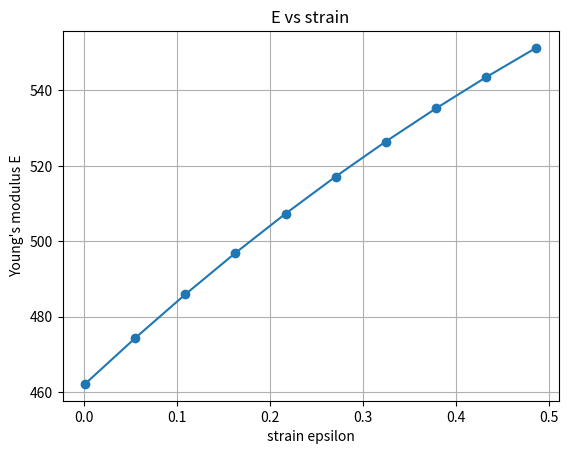
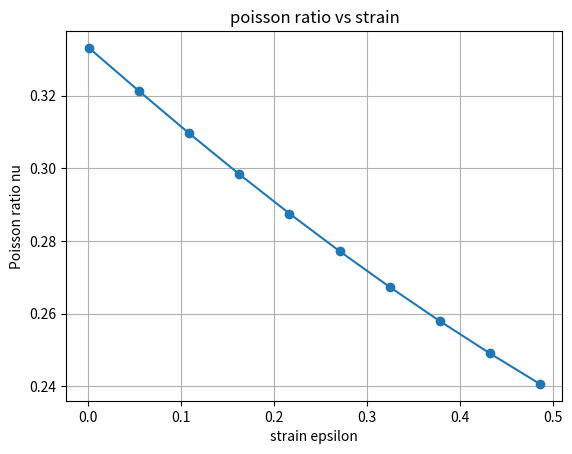

These figures' Python source, in order:
import numpy as np
import matplotlib.pyplot as plt
from scipy.optimize import minimize


k = 100        # intern fjærstivhet
K = 10000      # clamps
B = 1.0        # tykkelse


def make_simple_mesh(a0):
    b0 = np.sqrt(3) * a0
    xy = np.array([ 
        [0, 0],
        [b0, 0],
        [b0/2, a0/2],
        [0, a0],
        [b0, a0]
    ])

    edges = np.array([
        [0, 1],
        [0, 2],
        [0, 3],
        [1, 2],
        [1, 4],
        [2, 3],
        [2, 4],
        [3, 4]
    ])

    return xy, edges


def spring_energy(xy, k, edges, ell0_):
    energy = 0.0
    for edge, ell0 in zip(edges, ell0_):
        i, j = edge
        rij = xy[j] - xy[i]
        ell = np.linalg.norm(rij)
        energy += 0.5 * k * (ell - ell0)**2
    return energy


def spring_forces(xy, edges, k, ell0_):
    forces = np.zeros_like(xy)

    for edge, ell0 in zip(edges, ell0_):
        i, j = edge
        rij = xy[j] - xy[i]
        ell = np.linalg.norm(rij)

        if ell > 0:
            f_mag = k * (ell - ell0)
            f_vec = f_mag * (rij / ell)

            forces[i] += f_vec
            forces[j] -= f_vec

    return forces


def total_energy(xy_flat, edges, k, K, ell0_, Lx_plate):
    xy = xy_flat.reshape((-1, 2))

    energy = spring_energy(xy, k, edges, ell0_)

    # clamps x-retning
    energy += 0.5 * K * (xy[ids_left, 0]**2).sum()
    energy += 0.5 * K * ((xy[ids_right, 0] - Lx_plate)**2).sum()

    # stabilisering i y-retning
    energy += 0.5 * K * ((xy[ids_left, 1] - xy0[ids_left, 1]).mean()**2)
    energy += 0.5 * K * ((xy[ids_right, 1] - xy0[ids_right, 1]).mean()**2)

    return energy



def total_energy_jacobian(xy_flat, edges, k, K, ell0_, Lx_plate):
    xy = xy_flat.reshape((-1, 2))

    grad = -spring_forces(xy, edges, k, ell0_)

    grad[ids_left, 0] += K * xy[ids_left, 0]
    grad[ids_right, 0] += K * (xy[ids_right, 0] - Lx_plate)

    grad[ids_left, 1] += K * (xy[ids_left, 1] - xy0[ids_left, 1]).mean()
    grad[ids_right, 1] += K * (xy[ids_right, 1] - xy0[ids_right, 1]).mean()

    return grad.flatten()



a0 = 1.0
xy, edges = make_simple_mesh(a0)


ell0_ = np.linalg.norm(xy[edges[:,0]] - xy[edges[:,1]], axis=1)


xy0 = xy.copy()


tol = 1e-12
Lx0 = np.max(xy[:,0])
Ly0 = np.max(xy[:,1])

ids_left = np.where(xy[:,0] < tol)[0]
ids_right = np.where(xy[:,0] > Lx0 - tol)[0]
ids_bottom = np.where(xy[:,1] < tol)[0]
ids_top = np.where(xy[:,1] > Ly0 - tol)[0]

eps_list = []
E_list = []
nu_list = []

# deformasjoner
f_values = np.linspace(1e-3, 0.5, 10)

for f in f_values:
    Lx_plate = Lx0 * (1 + f)

    res = minimize(
        total_energy,
        xy.flatten(),
        args=(edges, k, K, ell0_, Lx_plate),
        method='Newton-CG',
        jac=total_energy_jacobian,
        tol=1e-12,
        options={'maxiter': 1000}
    )

    xy_eq = res.x.reshape((-1,2))

    Lx = xy_eq[ids_right, 0].mean() - xy_eq[ids_left, 0].mean()
    Ly = xy_eq[ids_top, 1].mean() - xy_eq[ids_bottom, 1].mean()

    # kraft
    Fn = -K * (xy_eq[ids_right, 0] - Lx_plate).sum()

 
    eps_x = (Lx - Lx0) / Lx0
    eps_y = (Ly - Ly0) / Ly0

    sigma = Fn / (B * Ly)


    E = sigma / eps_x if eps_x != 0 else 0

    nu = -eps_y / eps_x if eps_x != 0 else 0
    eps_list.append(eps_x)
    E_list.append(E)
    nu_list.append(nu)

    print(f"strain={eps_x:.4f}, E={E:.2f}, nu={nu:.3f}")



plt.figure()
plt.plot(eps_list, E_list, 'o-')
plt.xlabel("strain epsilon")
plt.ylabel("Young's modulus E")
plt.title("E vs strain")
plt.grid()
plt.show()

plt.figure()
plt.plot(eps_list, nu_list, 'o-')
plt.xlabel("strain epsilon")
plt.ylabel("Poisson ratio nu")
plt.title("poisson ratio vs strain")
plt.grid()
plt.show()
